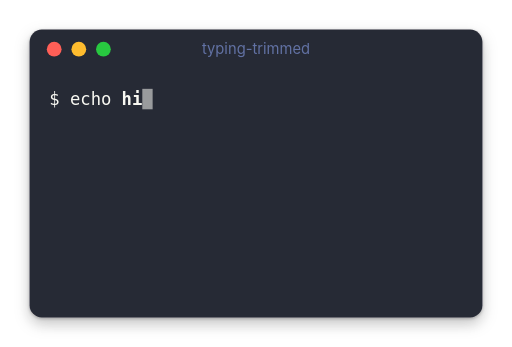
t = 0.00 s
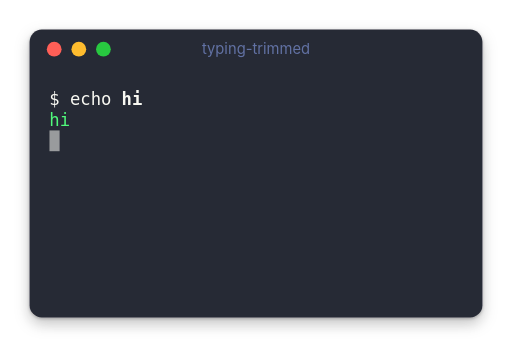
t = 0.95 s
t = 1.45 s: frame unchanged from t = 0.95 s, image omitted
t = 2.45 s: frame unchanged from t = 0.95 s, image omitted
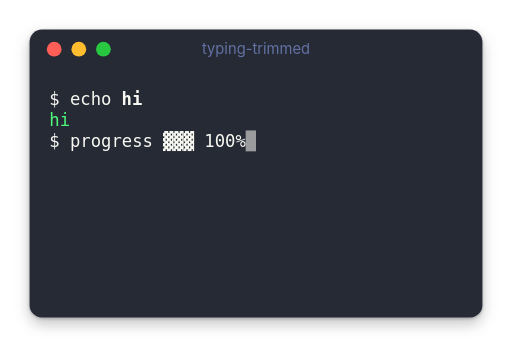
t = 2.95 s
t = 3.70 s: frame unchanged from t = 2.95 s, image omitted

The animated SVG that drew these frames (rendered in a browser with its animation timeline set to each time). Animation: 7 CSS @keyframes rules; one cycle of 4.45 s, repeats indefinitely.

<svg xmlns="http://www.w3.org/2000/svg" width="416" height="282" viewBox="0 0 416 282" font-family="Menlo,Consolas,'DejaVu Sans Mono',monospace,'Apple Color Emoji','Segoe UI Emoji','Noto Color Emoji'" xml:space="preserve">
<style>.b{font-weight:700}.i{font-style:italic}.f{opacity:0;animation-duration:4.45s;animation-timing-function:step-end;animation-iteration-count:infinite}#f0{animation-name:k0}#f1{animation-name:k1}#f2{animation-name:k2}#f3{animation-name:k3}#f4{animation-name:k4}#f5{animation-name:k5}#f6{animation-name:k6}@keyframes k0{0%{opacity:1}8.9888%{opacity:0}}@keyframes k1{0%{opacity:0}8.9888%{opacity:1}10.1124%{opacity:0}}@keyframes k2{0%{opacity:0}10.1124%{opacity:1}55.0562%{opacity:0}}@keyframes k3{0%{opacity:0}55.0562%{opacity:1}57.3034%{opacity:0}}@keyframes k4{0%{opacity:0}57.3034%{opacity:1}61.7978%{opacity:0}}@keyframes k5{0%{opacity:0}61.7978%{opacity:1}66.2921%{opacity:0}}@keyframes k6{0%{opacity:0}66.2921%{opacity:1}}@media (prefers-reduced-motion:reduce){.f{animation:none}#f6{opacity:1}}</style>
<defs><filter id="shadow" x="-25%" y="-25%" width="150%" height="160%"><feDropShadow in="SourceGraphic" dx="0" dy="5" stdDeviation="6" flood-opacity="0.19" result="s1"/><feDropShadow in="s1" dx="0" dy="1" stdDeviation="1.5" flood-opacity="0.28"/></filter></defs>
<rect x="24" y="24" width="368" height="234" rx="10" fill="#282a36" filter="url(#shadow)"/>
<circle cx="44" cy="40" r="6" fill="#ff5f57"/><circle cx="64" cy="40" r="6" fill="#febc2e"/><circle cx="84" cy="40" r="6" fill="#28c840"/>
<text x="208" y="40" text-anchor="middle" dominant-baseline="central" font-size="12" font-family="-apple-system,'Segoe UI',sans-serif" fill="#6272a4">typing-trimmed</text>
<defs>
<g id="r0"><text x="40" y="13.54" fill="#f8f8f2">$</text><text x="56.8" y="13.54" fill="#f8f8f2">echo</text><text x="98.8" y="13.54" fill="#f8f8f2" class="b">hi</text></g>
<g id="r1"><text x="40" y="13.54" fill="#50fa7b">hi</text></g>
<g id="r2"><text x="40" y="13.54" fill="#f8f8f2">$</text><text x="56.8" y="13.54" fill="#f8f8f2">progress</text></g>
<g id="r3"><text x="40" y="13.54" fill="#f8f8f2">$</text><text x="56.8" y="13.54" fill="#f8f8f2">progress</text><text x="132.4" y="13.54" fill="#f8f8f2">▓░░</text><text x="166" y="13.54" fill="#f8f8f2">33%</text></g>
<g id="r4"><text x="40" y="13.54" fill="#f8f8f2">$</text><text x="56.8" y="13.54" fill="#f8f8f2">progress</text><text x="132.4" y="13.54" fill="#f8f8f2">▓▓░</text><text x="166" y="13.54" fill="#f8f8f2">66%</text></g>
<g id="r5"><text x="40" y="13.54" fill="#f8f8f2">$</text><text x="56.8" y="13.54" fill="#f8f8f2">progress</text><text x="132.4" y="13.54" fill="#f8f8f2">▓▓▓</text><text x="166" y="13.54" fill="#f8f8f2">100%</text></g>
</defs>
<g font-size="14">
<g class="f" id="f0"><use href="#r0" y="72"/><rect x="115.6" y="72" width="8.4" height="17" fill="#f8f8f2" opacity="0.55"/></g>
<g class="f" id="f1"><use href="#r0" y="72"/><rect x="40" y="89" width="8.4" height="17" fill="#f8f8f2" opacity="0.55"/></g>
<g class="f" id="f2"><use href="#r0" y="72"/><use href="#r1" y="89"/><rect x="40" y="106" width="8.4" height="17" fill="#f8f8f2" opacity="0.55"/></g>
<g class="f" id="f3"><use href="#r0" y="72"/><use href="#r1" y="89"/><use href="#r2" y="106"/><rect x="132.4" y="106" width="8.4" height="17" fill="#f8f8f2" opacity="0.55"/></g>
<g class="f" id="f4"><use href="#r0" y="72"/><use href="#r1" y="89"/><use href="#r3" y="106"/><rect x="191.2" y="106" width="8.4" height="17" fill="#f8f8f2" opacity="0.55"/></g>
<g class="f" id="f5"><use href="#r0" y="72"/><use href="#r1" y="89"/><use href="#r4" y="106"/><rect x="191.2" y="106" width="8.4" height="17" fill="#f8f8f2" opacity="0.55"/></g>
<g class="f" id="f6"><use href="#r0" y="72"/><use href="#r1" y="89"/><use href="#r5" y="106"/><rect x="199.6" y="106" width="8.4" height="17" fill="#f8f8f2" opacity="0.55"/></g>
</g>
</svg>
